4-way image classification set "Dataset" from GitHub (arsalannkhann/Brain-Tumor-Detection); label vocabulary: glioma, meningioma, no tumor, pituitary tumor.

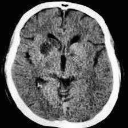
Label: no tumor

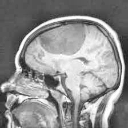
Label: meningioma

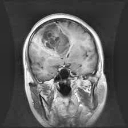
Label: glioma

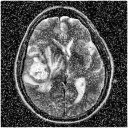
Label: glioma

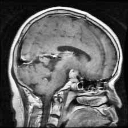
Label: pituitary tumor

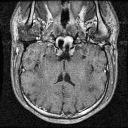
Label: pituitary tumor
